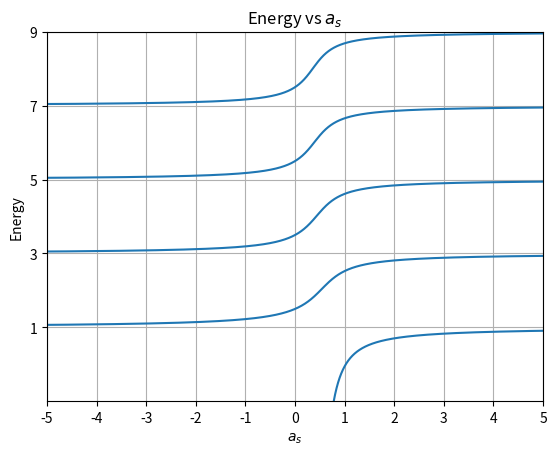
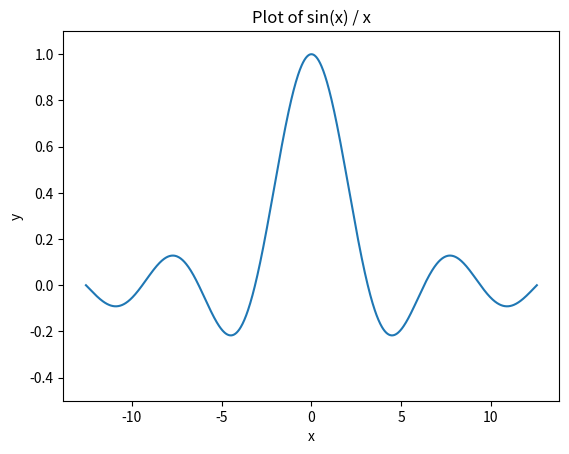

The matplotlib source for these figures, in order:
#!/usr/bin/env python3
"""Analytic Solution
====================

First, we want to have an idea as to what the analytic solution tells us.  The
problem is that the analytic equation that determines the energy eigenvalues
cannot be solved analytically; thus, numerical methods must be used to find the
energy eigenvalues of the system.

"""

import pathlib

import matplotlib.pyplot as pyplot
import numpy as np
import numpy.ma as ma
from scipy.special import gamma




def energy(e: float) -> float:
    """The function that determines the energy eigenvalues.

    Parameters
    ==========

    e: float

      The input energy (in arbitrary units)


    Returns
    =======

    v: float

      Value of the energy function evaluated for the given energy.

    """

    return (1/np.sqrt(2))*(gamma(-e/2+1/2)/(gamma(-e/2+3/4)))



if __name__ == "__main__":
    # Make sure that the output/ directory exists, or create it otherwise.
    output_dir = pathlib.Path.cwd() / "output"
    if not output_dir.is_dir():
        output_dir.mkdir()

    #Question 3________________________________________________________________________________
    #This plots the analytical solution for 

    #Global quantities
    step = 10000
    ymin = -1
    ymax = 9
    x = 5
    
    #Calling functions
    energies = np.linspace(ymin,ymax,step)
    figure, en = pyplot.subplots()
    ayes= energy (energies)
    
 
    
    #axis labeling 
    en.set_title("Energy vs $a_s$")
    en.set_ylabel("Energy")
    en.set_xlabel("$a_s$")

   
    
    #We need the code to show us the what energy values satisfy the equation for a_s
    #since the function asymptotes, we need to mask the function of prefent this plotting
    #error. This plotting error occures because the plot tries to be continuous
    ayes = ma.masked_where(np.abs(ayes)>100, ayes)

    #plotting the graph
    en.plot(ayes ,energies)

    #plotting the gridlines
    en.set_xticks(np.linspace(-5, 5, 11))
    en.set_yticks(np.linspace(1, 21, 11))
    pyplot.grid(True)

    #force the axis label to zoom in
    en.set_xlim(-x,x)
    en.set_ylim(ymin,ymax)

    #save the plot in output as question 3
    figure.savefig("output/question 3 analytic solution.pdf")

    
    


       # Example Plotting
    ########################################
    # Here is a simple example of a plotting routine.

    # First, we create an array of x values, and compute the corresponding y
    # values.
    x = np.linspace(-4 * np.pi, 4 * np.pi, 1000)
    y = np.sin(x) / x
    # We create the new figure with 1 subplot (the default), and store the
    # Figure and Axis object in `fig` and `ax` (allowing for their properties
    # to be changed).
    fig, ax = pyplot.subplots()
    ax.plot(x, y)
    ax.set_title("Plot of sin(x) / x")
    ax.set_xlabel("x")
    ax.set_ylabel("y")
    # Matplotlib by default does a good job of figuring out the limits of the
    # axes; however, it can fail sometimes.  This allows you to set them
    # manually.
    ax.set_ylim([-0.5, 1.1])
    fig.savefig("output/example.pdf")




